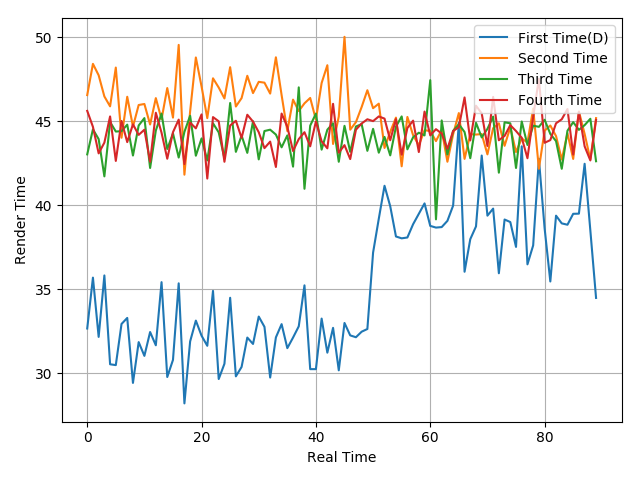

The table this chart was drawn from, first rows:
32.67, 35.7, 32.17, 35.83, 30.54, 30.49, 32.94, 33.3, 29.43, 31.86, 31.04, 32.46, 31.67, 35.43, 29.78, 30.8, 35.36, 28.21, 31.9, 33.14, 32.24, 31.64, 34.91, 29.66
46.57, 48.43, 47.75, 46.49, 45.9, 48.21, 44.03, 46.47, 44.69, 45.98, 46.04, 44.82, 46.39, 45.13, 46.99, 45.23, 49.56, 41.83, 45.6, 48.81, 47.08, 45.2, 47.57, 47.02
43.04, 44.53, 43.95, 41.73, 44.97, 44.4, 44.42, 44.81, 42.97, 44.76, 45.2, 42.23, 44.46, 45.47, 43.36, 44.29, 42.85, 44.38, 45.34, 42.96, 43.99, 42.68, 44.89, 44.35
45.63, 44.68, 43.1, 43.74, 45.3, 42.65, 45.03, 43.77, 44.83, 44.2, 44.51, 42.6, 45.52, 44.33, 42.78, 44.36, 45.11, 42.46, 44.93, 44.59, 45.42, 41.6, 45.26, 45.01
